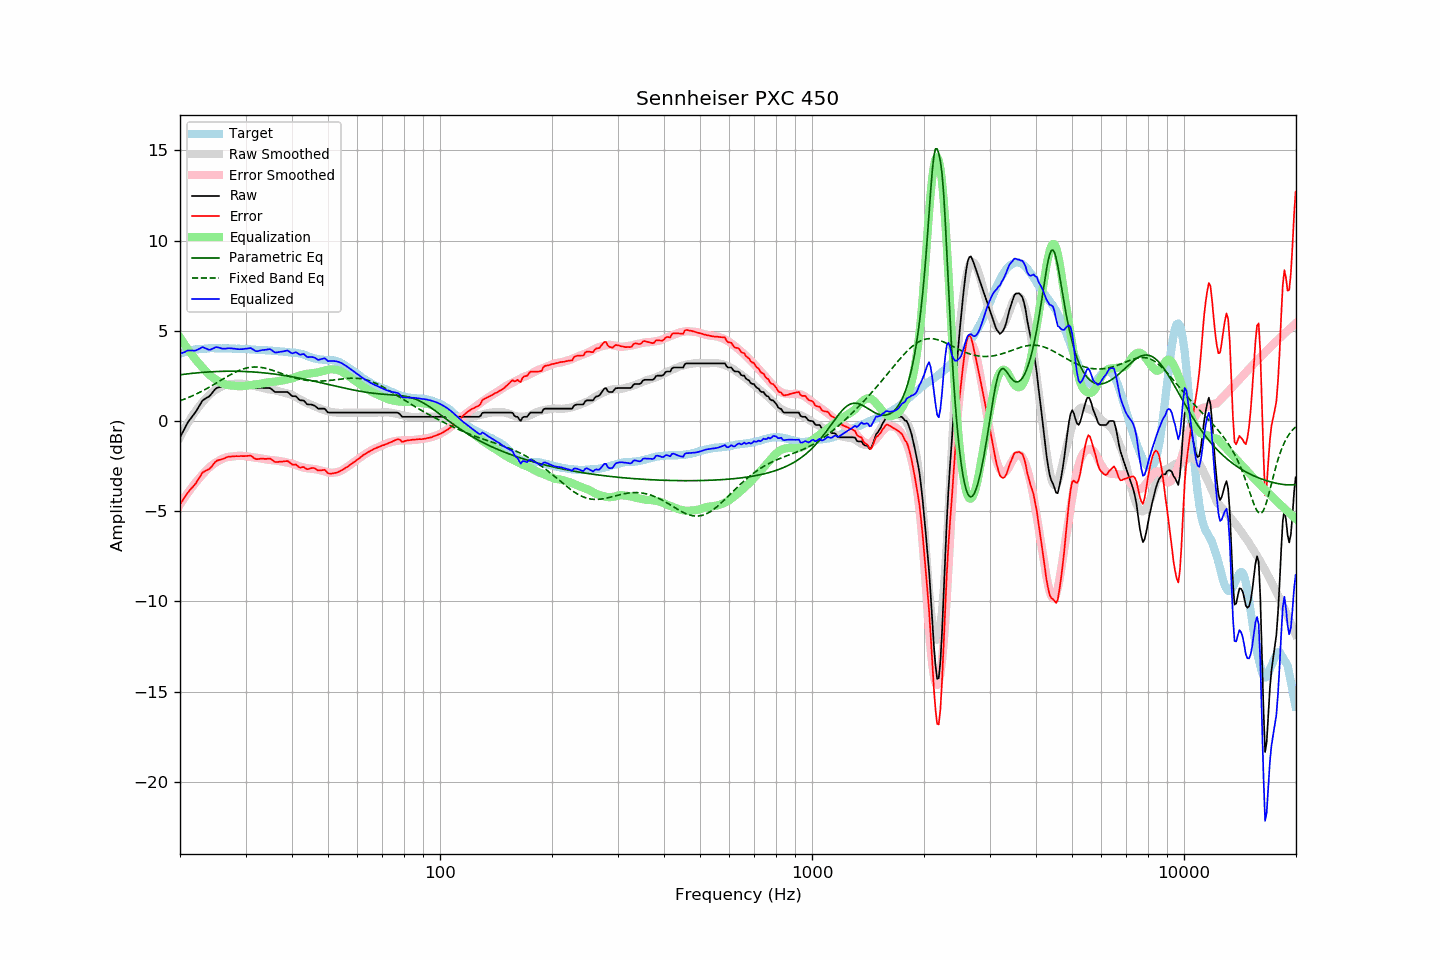

Values plotted in this chart, from the file beside it:
frequency, raw, error, smoothed, error_smoothed, equalization, parametric_eq, fixed_band_eq, equalized_raw, equalized_smoothed, target
20.00, -0.90, -4.62, -0.89, -4.63, 4.63, 2.56, 1.12, 3.73, 3.74, 3.72
20.20, -0.73, -4.49, -0.72, -4.49, 4.49, 2.57, 1.16, 3.76, 3.77, 3.76
20.40, -0.56, -4.35, -0.56, -4.36, 4.36, 2.59, 1.19, 3.79, 3.80, 3.79
20.61, -0.40, -4.22, -0.40, -4.22, 4.22, 2.60, 1.22, 3.83, 3.82, 3.82
20.81, -0.21, -4.07, -0.24, -4.09, 4.09, 2.61, 1.26, 3.88, 3.85, 3.86
21.02, -0.05, -3.95, -0.09, -3.97, 3.97, 2.62, 1.29, 3.91, 3.87, 3.90
21.23, 0.07, -3.84, 0.05, -3.84, 3.84, 2.63, 1.33, 3.91, 3.89, 3.91
21.44, 0.18, -3.75, 0.19, -3.72, 3.72, 2.64, 1.37, 3.90, 3.91, 3.93
21.66, 0.29, -3.65, 0.33, -3.60, 3.60, 2.65, 1.41, 3.90, 3.93, 3.95
21.87, 0.41, -3.55, 0.46, -3.49, 3.49, 2.66, 1.45, 3.90, 3.95, 3.96
22.09, 0.54, -3.44, 0.59, -3.38, 3.38, 2.67, 1.49, 3.92, 3.97, 3.98
22.31, 0.69, -3.29, 0.71, -3.27, 3.27, 2.67, 1.53, 3.96, 3.98, 3.98
22.54, 0.83, -3.15, 0.82, -3.17, 3.17, 2.68, 1.58, 4.00, 3.99, 3.98
22.76, 0.99, -3.01, 0.93, -3.07, 3.07, 2.69, 1.62, 4.05, 4.00, 3.99
22.99, 1.14, -2.86, 1.04, -2.97, 2.97, 2.70, 1.67, 4.10, 4.01, 3.99
23.22, 1.20, -2.81, 1.15, -2.87, 2.87, 2.70, 1.72, 4.06, 4.01, 4.00
23.45, 1.26, -2.76, 1.25, -2.77, 2.77, 2.71, 1.77, 4.03, 4.02, 4.01
23.69, 1.31, -2.72, 1.34, -2.68, 2.68, 2.72, 1.81, 3.98, 4.02, 4.02
23.92, 1.36, -2.67, 1.43, -2.59, 2.59, 2.72, 1.86, 3.95, 4.03, 4.03
24.16, 1.45, -2.59, 1.52, -2.51, 2.51, 2.73, 1.92, 3.96, 4.03, 4.04
24.40, 1.56, -2.49, 1.59, -2.44, 2.44, 2.73, 1.97, 4.00, 4.03, 4.05
24.65, 1.67, -2.37, 1.66, -2.37, 2.37, 2.74, 2.02, 4.04, 4.03, 4.04
24.89, 1.78, -2.26, 1.72, -2.32, 2.32, 2.74, 2.07, 4.09, 4.04, 4.04
25.14, 1.84, -2.20, 1.78, -2.26, 2.26, 2.75, 2.13, 4.10, 4.04, 4.04
25.39, 1.87, -2.17, 1.83, -2.21, 2.21, 2.75, 2.18, 4.08, 4.04, 4.03
25.65, 1.89, -2.15, 1.88, -2.16, 2.16, 2.75, 2.23, 4.05, 4.04, 4.03
25.91, 1.91, -2.12, 1.92, -2.11, 2.11, 2.75, 2.29, 4.02, 4.03, 4.02
26.16, 1.94, -2.09, 1.96, -2.07, 2.07, 2.76, 2.34, 4.01, 4.03, 4.03
26.43, 1.98, -2.05, 1.99, -2.04, 2.04, 2.76, 2.39, 4.01, 4.03, 4.03
26.69, 2.02, -2.01, 2.02, -2.01, 2.01, 2.76, 2.45, 4.02, 4.03, 4.03
26.96, 2.05, -1.98, 2.03, -1.99, 1.99, 2.76, 2.50, 4.04, 4.02, 4.03
27.23, 2.06, -1.97, 2.04, -1.98, 1.98, 2.76, 2.55, 4.03, 4.02, 4.03
27.50, 2.06, -1.97, 2.05, -1.97, 1.97, 2.76, 2.60, 4.03, 4.02, 4.02
27.77, 2.06, -1.96, 2.05, -1.96, 1.96, 2.76, 2.64, 4.02, 4.02, 4.01
28.05, 2.06, -1.95, 2.06, -1.95, 1.95, 2.76, 2.69, 4.01, 4.01, 4.01
28.33, 2.06, -1.94, 2.07, -1.94, 1.94, 2.76, 2.73, 4.00, 4.01, 4.00
28.62, 2.06, -1.95, 2.08, -1.93, 1.93, 2.76, 2.77, 3.98, 4.01, 4.01
28.90, 2.06, -1.95, 2.08, -1.92, 1.92, 2.76, 2.81, 3.98, 4.01, 4.01
29.19, 2.06, -1.94, 2.08, -1.93, 1.93, 2.75, 2.85, 3.98, 4.00, 3.99
29.48, 2.06, -1.95, 2.07, -1.93, 1.93, 2.75, 2.88, 3.99, 4.00, 4.00
29.78, 2.06, -1.94, 2.05, -1.94, 1.94, 2.75, 2.91, 4.00, 3.99, 4.00
30.08, 2.06, -1.94, 2.04, -1.95, 1.95, 2.74, 2.93, 4.01, 3.99, 4.00
30.38, 2.06, -1.93, 2.02, -1.97, 1.97, 2.74, 2.95, 4.02, 3.98, 3.99
30.68, 2.06, -1.93, 2.00, -1.98, 1.98, 2.73, 2.97, 4.03, 3.98, 3.98
30.99, 2.06, -1.92, 1.98, -1.99, 1.99, 2.73, 2.98, 4.05, 3.97, 3.97
31.30, 1.99, -1.98, 1.96, -2.01, 2.01, 2.72, 2.99, 4.00, 3.97, 3.97
31.61, 1.92, -2.05, 1.94, -2.02, 2.02, 2.72, 3.00, 3.94, 3.96, 3.97
31.93, 1.85, -2.11, 1.93, -2.03, 2.03, 2.71, 3.00, 3.88, 3.96, 3.95
32.24, 1.83, -2.12, 1.91, -2.04, 2.04, 2.70, 2.99, 3.87, 3.95, 3.94
32.57, 1.84, -2.10, 1.89, -2.05, 2.05, 2.70, 2.99, 3.89, 3.95, 3.94
32.89, 1.85, -2.09, 1.87, -2.07, 2.07, 2.69, 2.98, 3.91, 3.94, 3.94
33.22, 1.85, -2.09, 1.85, -2.09, 2.09, 2.68, 2.96, 3.93, 3.93, 3.93
33.55, 1.84, -2.09, 1.82, -2.10, 2.10, 2.67, 2.95, 3.94, 3.93, 3.93
33.89, 1.83, -2.10, 1.80, -2.12, 2.12, 2.66, 2.93, 3.95, 3.92, 3.93
34.23, 1.83, -2.10, 1.78, -2.14, 2.14, 2.65, 2.91, 3.96, 3.92, 3.92
34.57, 1.83, -2.08, 1.76, -2.15, 2.15, 2.64, 2.88, 3.98, 3.91, 3.91
34.92, 1.83, -2.08, 1.74, -2.16, 2.16, 2.63, 2.86, 3.99, 3.91, 3.91
35.27, 1.77, -2.14, 1.73, -2.17, 2.17, 2.62, 2.83, 3.93, 3.90, 3.90
35.62, 1.69, -2.20, 1.72, -2.17, 2.17, 2.61, 2.80, 3.86, 3.89, 3.89
35.97, 1.62, -2.27, 1.70, -2.18, 2.18, 2.60, 2.77, 3.80, 3.89, 3.88
... 635 more rows
